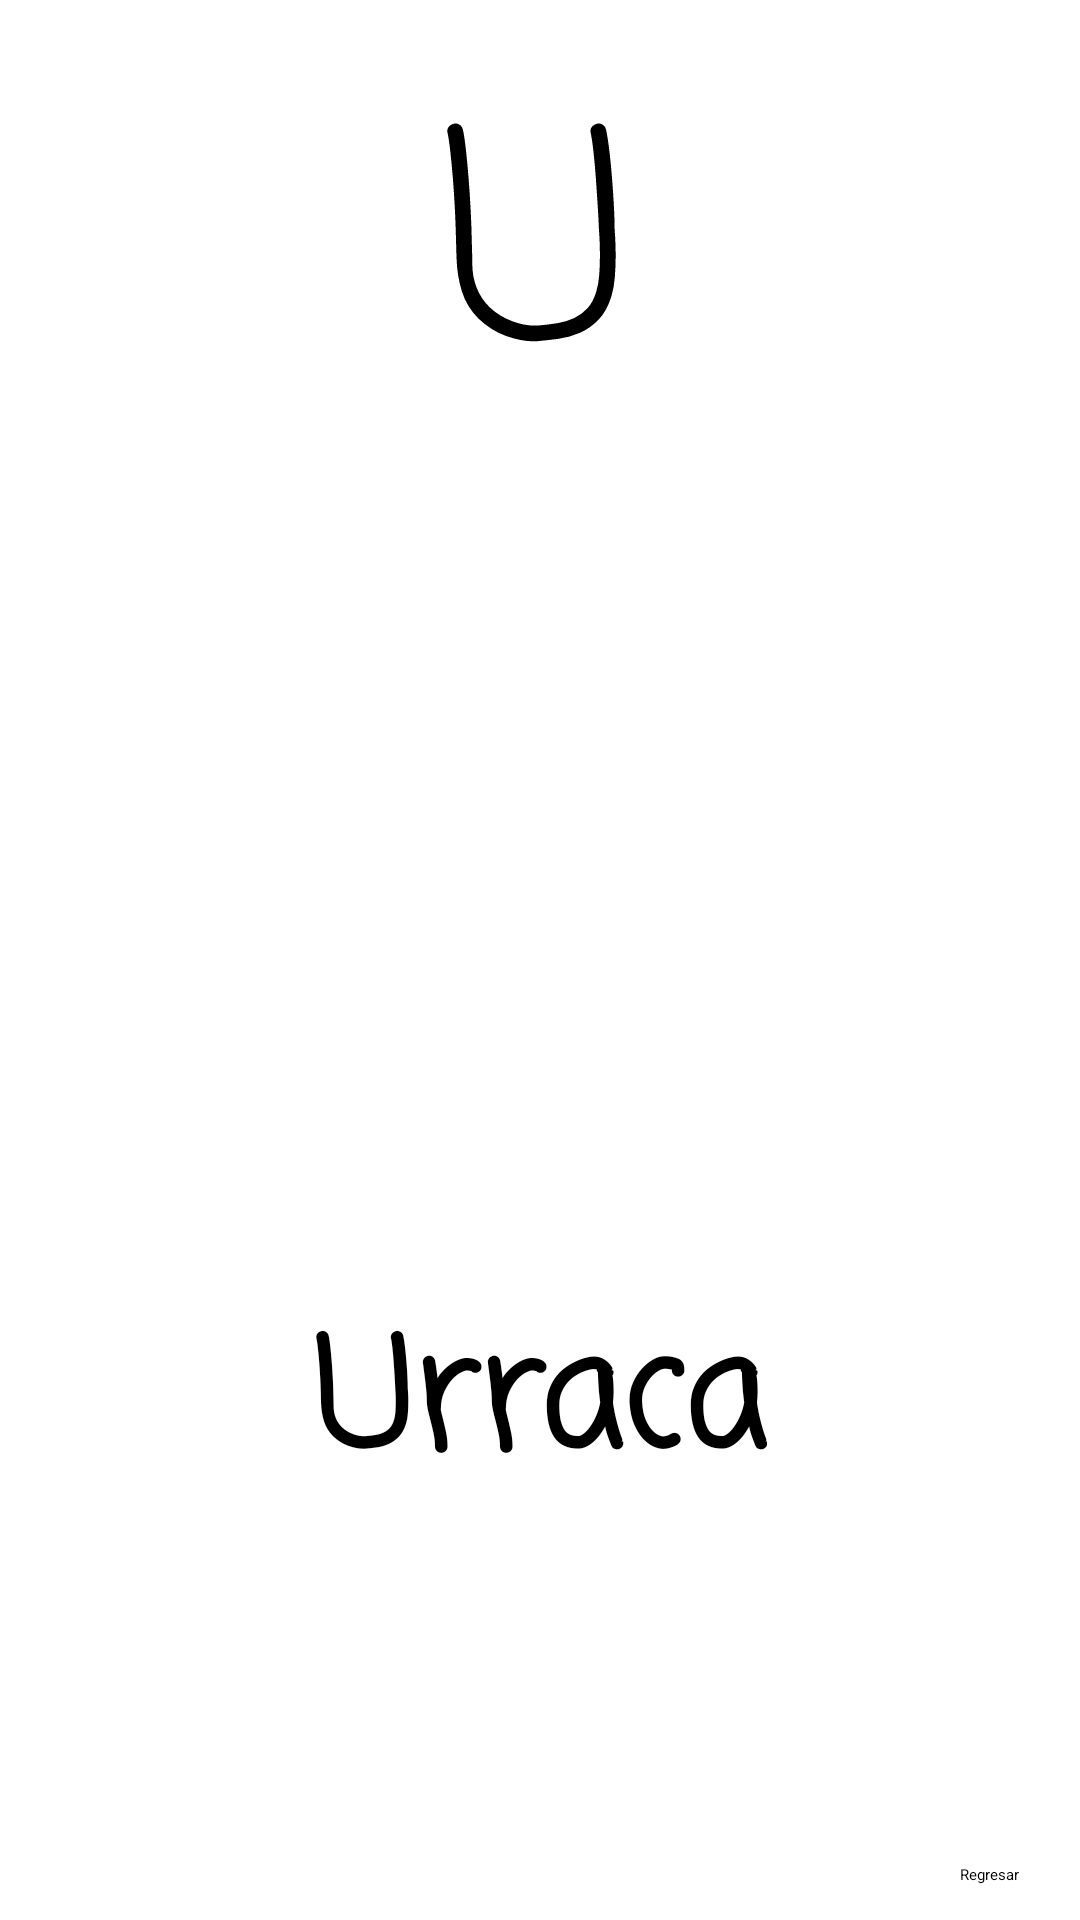

This screen was rendered from an Android layout file. Write that file and the resources it references.
<!-- AndroidManifest.xml: application theme Theme.LerningKids -->
<!-- res/layout/activity_vocal_u.xml -->
<?xml version="1.0" encoding="utf-8"?>
<androidx.constraintlayout.widget.ConstraintLayout xmlns:android="http://schemas.android.com/apk/res/android"
    xmlns:app="http://schemas.android.com/apk/res-auto"
    xmlns:tools="http://schemas.android.com/tools"
    android:layout_width="match_parent"
    android:layout_height="match_parent"
    android:background="@drawable/fondo_u"
    tools:context=".VocalU">

    <TextView
        android:id="@+id/textView8"
        android:layout_width="wrap_content"
        android:layout_height="wrap_content"
        android:text="@string/VocalU"
        android:textColor="@color/black"
        android:textSize="96sp"
        android:fontFamily="casual"
        app:layout_constraintBottom_toBottomOf="parent"
        app:layout_constraintEnd_toEndOf="parent"
        app:layout_constraintHorizontal_bias="0.498"
        app:layout_constraintStart_toStartOf="parent"
        app:layout_constraintTop_toTopOf="parent"
        app:layout_constraintVertical_bias="0.026" />

    <ImageView
        android:id="@+id/imageView5"
        android:layout_width="215dp"
        android:layout_height="238dp"
        app:layout_constraintBottom_toBottomOf="parent"
        app:layout_constraintEnd_toEndOf="parent"
        app:layout_constraintStart_toStartOf="parent"
        app:layout_constraintTop_toTopOf="parent"
        app:layout_constraintVertical_bias="0.498"
        app:srcCompat="@drawable/urraca" />

    <TextView
        android:id="@+id/textView10"
        android:layout_width="wrap_content"
        android:layout_height="wrap_content"
        android:fontFamily="casual"
        android:text="@string/urra"
        android:textColor="@color/black"
        android:textSize="50sp"
        android:textStyle="bold"
        app:layout_constraintBottom_toBottomOf="parent"
        app:layout_constraintEnd_toEndOf="parent"
        app:layout_constraintStart_toStartOf="parent"
        app:layout_constraintTop_toTopOf="parent"
        app:layout_constraintVertical_bias="0.763" />

    <ImageButton
        android:id="@+id/btnletrau"
        android:layout_width="65dp"
        android:layout_height="53dp"
        app:layout_constraintBottom_toBottomOf="parent"
        app:layout_constraintEnd_toEndOf="parent"
        app:layout_constraintHorizontal_bias="0.861"
        app:layout_constraintStart_toStartOf="parent"
        app:layout_constraintTop_toTopOf="parent"
        app:layout_constraintVertical_bias="0.204"
        app:srcCompat="@drawable/ic_audio"
        tools:ignore="SpeakableTextPresentCheck" />

    <Button
        android:id="@+id/btsalir"
        android:layout_width="wrap_content"
        android:layout_height="wrap_content"
        android:layout_marginTop="500dp"
        android:backgroundTint="@color/gris"
        android:text="@string/Volver"
        android:textColor="@color/black"
        app:layout_constraintBottom_toBottomOf="parent"
        app:layout_constraintEnd_toEndOf="parent"
        app:layout_constraintHorizontal_bias="0.94"
        app:layout_constraintStart_toStartOf="parent"
        app:layout_constraintTop_toTopOf="parent"
        app:layout_constraintVertical_bias="0.912" />
</androidx.constraintlayout.widget.ConstraintLayout>
<!-- resources referenced by this layout -->
<resources>
  <color name="black">#FF000000</color>
  <string name="VocalU">U</string>
  <string name="Volver">Regresar </string>
  <string name="urra">Urraca</string>
</resources>
